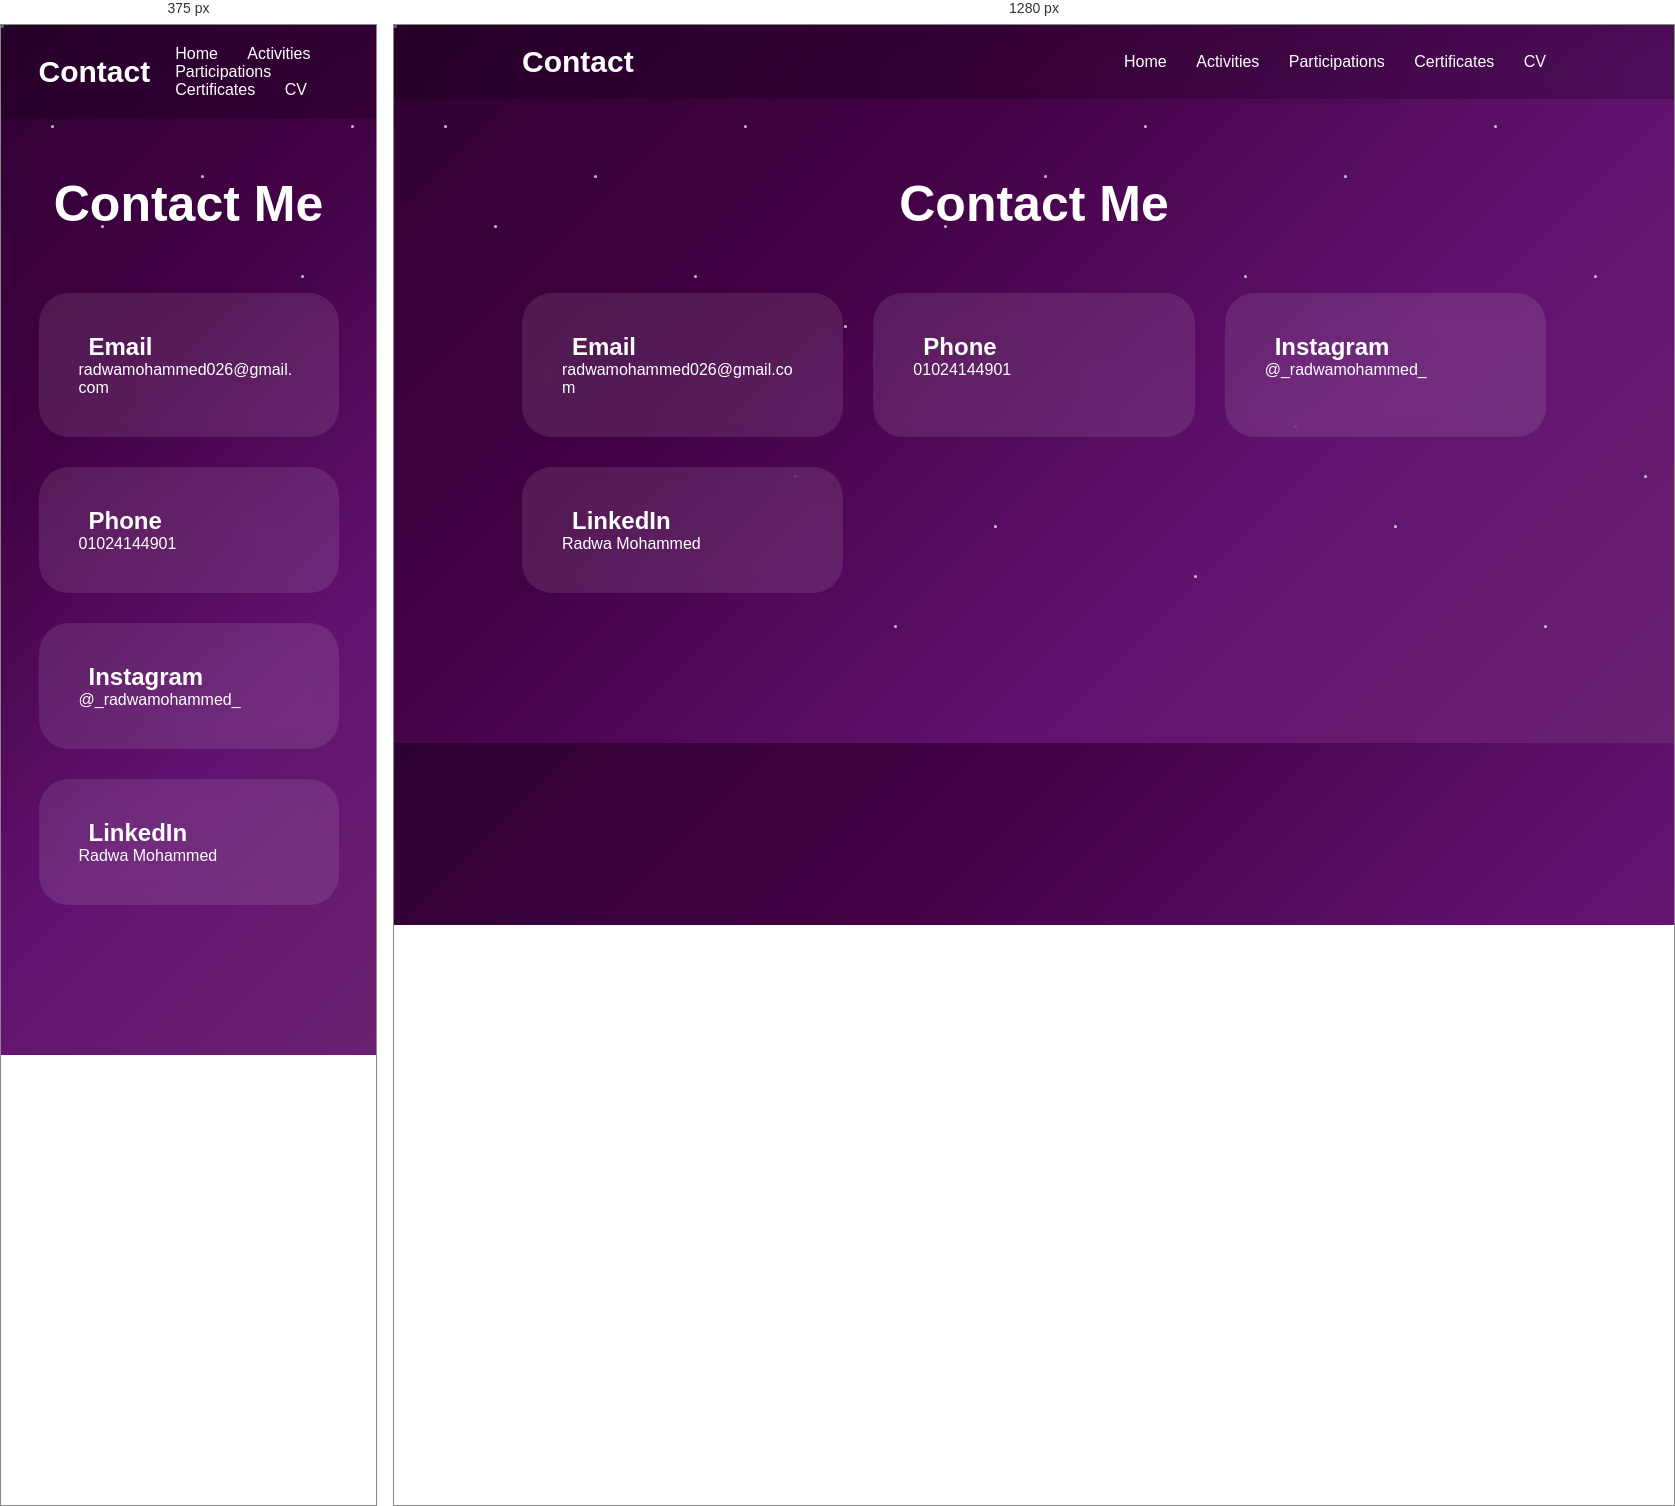
Rendered at 375 px and 1280 px, left to right.

<!-- file: contact.html -->
<!DOCTYPE html>
<html lang="en">

<head>
  <meta charset="UTF-8">
  <meta name="viewport" content="width=device-width, initial-scale=1.0">

  <title>Contact</title>

  <!-- Main CSS -->
  <link rel="stylesheet" href="style.css">

  <!-- Font Awesome Icons -->
  <link rel="stylesheet"
    href="https://cdnjs.cloudflare.com/ajax/libs/font-awesome/6.5.1/css/all.min.css">
</head>

<body>

  <!-- Background Stars -->
  <div class="stars"></div>

  <!-- Header -->
  <header>

    <div class="logo">Contact</div>

    <nav>
      <a href="index.html">Home</a>
      <a href="activities.html">Activities</a>
      <a href="participations.html">Participations</a>
      <a href="certificates.html">Certificates</a>
      <a href="cv.html">CV</a>
    </nav>

  </header>

  <!-- Page Content -->
  <section class="page">

    <h1 class="title">Contact Me</h1>

    <!-- Contact Cards -->
    <div class="cards">

      <!-- Email -->
      <a href="mailto:radwamohammed026@gmail.com" class="card contact-card">

        <h2>
          <i class="fa-solid fa-envelope"></i>
          Email
        </h2>

        <p>
          radwamohammed026@gmail.com
        </p>

      </a>

      <!-- Phone -->
      <a href="tel:01024144901" class="card contact-card">

        <h2>
          <i class="fa-solid fa-phone"></i>
          Phone
        </h2>

        <p>
          01024144901
        </p>

      </a>

      <!-- Instagram -->
      <a href="https://instagram.com/_radwamohammed_" class="card contact-card">

        <h2>
          <i class="fa-brands fa-instagram"></i>
          Instagram
        </h2>

        <p>
          @_radwamohammed_
        </p>

      </a>

      <!-- LinkedIn -->
      <a href="https://www.linkedin.com/in/radwa-mohammed-6657a733b" class="card contact-card">

        <h2>
          <i class="fa-brands fa-linkedin"></i>
          LinkedIn
        </h2>

        <p>
          Radwa Mohammed
        </p>

      </a>

    </div>

  </section>

  <!-- JS File -->
  <script src="script.js"></script>

</body>

</html>

/* @media block from style.css */
@media (max-width: 900px) {

  .hero {
    flex-direction: column-reverse;
    text-align: center;
  }

  .hero-text h1 {
    font-size: 40px;
  }

  .certificate-card {
    flex-direction: column;
    text-align: center;
  }

  .certificate-card img {
    width: 100%;
    height: auto;
  }

}